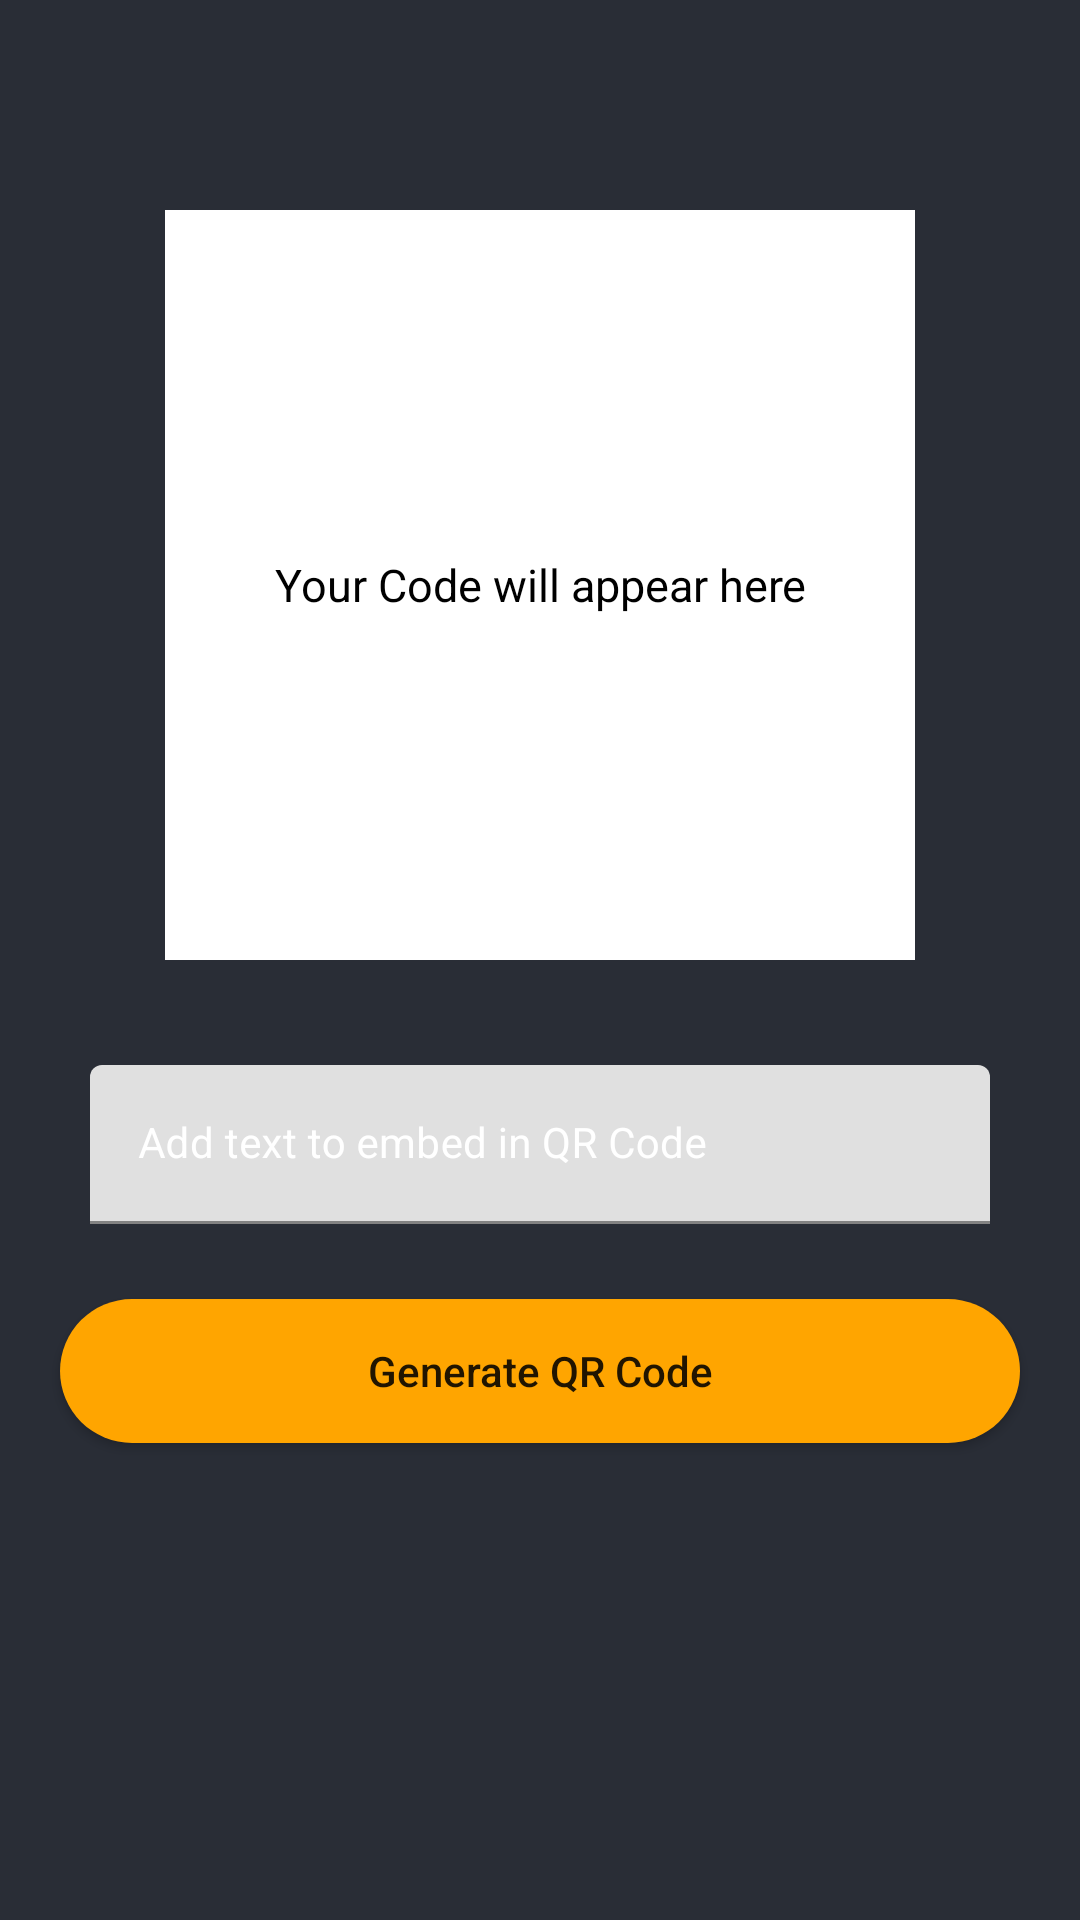

Reconstruct the res/layout file that produces this screen, plus the resources it refers to.
<!-- AndroidManifest.xml: application theme Theme.QRCodeScanner -->
<!-- res/layout/activity_generate_qrcode.xml -->
<?xml version="1.0" encoding="utf-8"?>

<RelativeLayout xmlns:android="http://schemas.android.com/apk/res/android"
    xmlns:app="http://schemas.android.com/apk/res-auto"
    xmlns:tools="http://schemas.android.com/tools"
    android:layout_width="match_parent"
    android:layout_height="match_parent"
    android:background="@color/black_shade_1"
    style="@style/AppTheme.MaterialTheme"
    tools:context=".GenerateQRCodeActivity">

    <FrameLayout
        android:id="@+id/idFLQrCode"
        android:layout_width="250dp"
        android:layout_height="wrap_content"
        android:layout_centerHorizontal="true"
        android:layout_marginTop="70dp"
        >

        <TextView
            android:id="@+id/idTVGenerateQR"
            android:layout_width="match_parent"
            android:layout_height="wrap_content"
            android:layout_gravity="center"
            android:elevation="1dp"
            android:padding="4dp"
            android:text="Your Code will appear here"
            android:textColor="@color/black"
            android:textAllCaps="false"
            android:textAlignment="center"
            android:textSize="15sp"
            />

        <ImageView
            android:id="@+id/idIVQRCode"
            android:layout_width="250dp"
            android:layout_height="250dp"
            android:background="@color/white"
            />

    </FrameLayout>

    <com.google.android.material.textfield.TextInputLayout
        android:id="@+id/idTILData"
        android:layout_width="match_parent"
        android:layout_height="wrap_content"
        android:layout_below="@id/idFLQrCode"
        style="@style/Widget.MaterialComponents.Button.OutlinedButton"
        android:layout_marginLeft="15dp"
        android:layout_marginTop="20dp"
        android:layout_marginRight="15dp"
        android:hint="Add text to embed in QR Code"
        android:padding="15dp"
        android:textColorHint="@color/white"
        app:hintTextColor="@color/white"
        >

        <com.google.android.material.textfield.TextInputEditText
            android:id="@+id/idEdtData"
            android:layout_width="match_parent"
            android:layout_height="match_parent"
            android:ems="10"
            android:importantForAutofill="no"
            android:inputType="textImeMultiLine|textMultiLine"
            android:textColor="@color/white"
            android:textColorHint="@color/white"
            android:textSize="14sp"
            />

    </com.google.android.material.textfield.TextInputLayout>

    <Button
        android:id="@+id/idBtnGenrateQR"
        android:layout_width="match_parent"
        android:layout_height="wrap_content"
        android:layout_below="@id/idTILData"
        android:layout_marginStart="20dp"
        android:layout_marginEnd="20dp"
        android:layout_marginTop="10dp"
        android:layout_marginBottom="10dp"
        android:background="@drawable/button_back"
        android:text="Generate QR Code"
        android:textAllCaps="false"/>


</RelativeLayout>
<!-- resources referenced by this layout -->
<resources>
  <color name="black">#FF000000</color>
  <color name="black_shade_1">#292D36</color>
  <color name="white">#FFFFFFFF</color>
  <!-- drawable button_back (drawable) -->
  <?xml version="1.0" encoding="utf-8"?>
  
  <shape android:shape="rectangle" xmlns:android="http://schemas.android.com/apk/res/android">
  <solid android:color="@color/yellow"/>
      <corners android:radius="25dp"/>
  </shape>
  <style name="AppTheme.MaterialTheme" parent="Theme.MaterialComponents.Light.DarkActionBar">
          <item name="windowNoTitle">true</item>
          <item name="windowActionBar">false</item>
          <item name="colorPrimary">@color/yellow</item>
          <item name="colorBackgroundFloating">@color/yellow</item>
          <item name="colorAccent">@color/white</item>
          <item name="android:singleLine">true</item>
      </style>
  <style name="Theme.QRCodeScanner" parent="Theme.MaterialComponents.DayNight.NoActionBar">
          
          <item name="colorPrimary">@color/purple_500</item>
          <item name="colorPrimaryVariant">@color/purple_700</item>
          <item name="colorOnPrimary">@color/white</item>
          
          <item name="colorSecondary">@color/teal_200</item>
          <item name="colorSecondaryVariant">@color/teal_700</item>
          <item name="colorOnSecondary">@color/black</item>
          
          <item name="android:statusBarColor" tools:targetApi="l">?attr/colorPrimaryVariant</item>
          
      </style>
  <color name="yellow">#ffa500</color>
  <color name="purple_500">#FF6200EE</color>
  <color name="purple_700">#FF3700B3</color>
  <color name="teal_200">#FF03DAC5</color>
  <color name="teal_700">#FF018786</color>
</resources>
